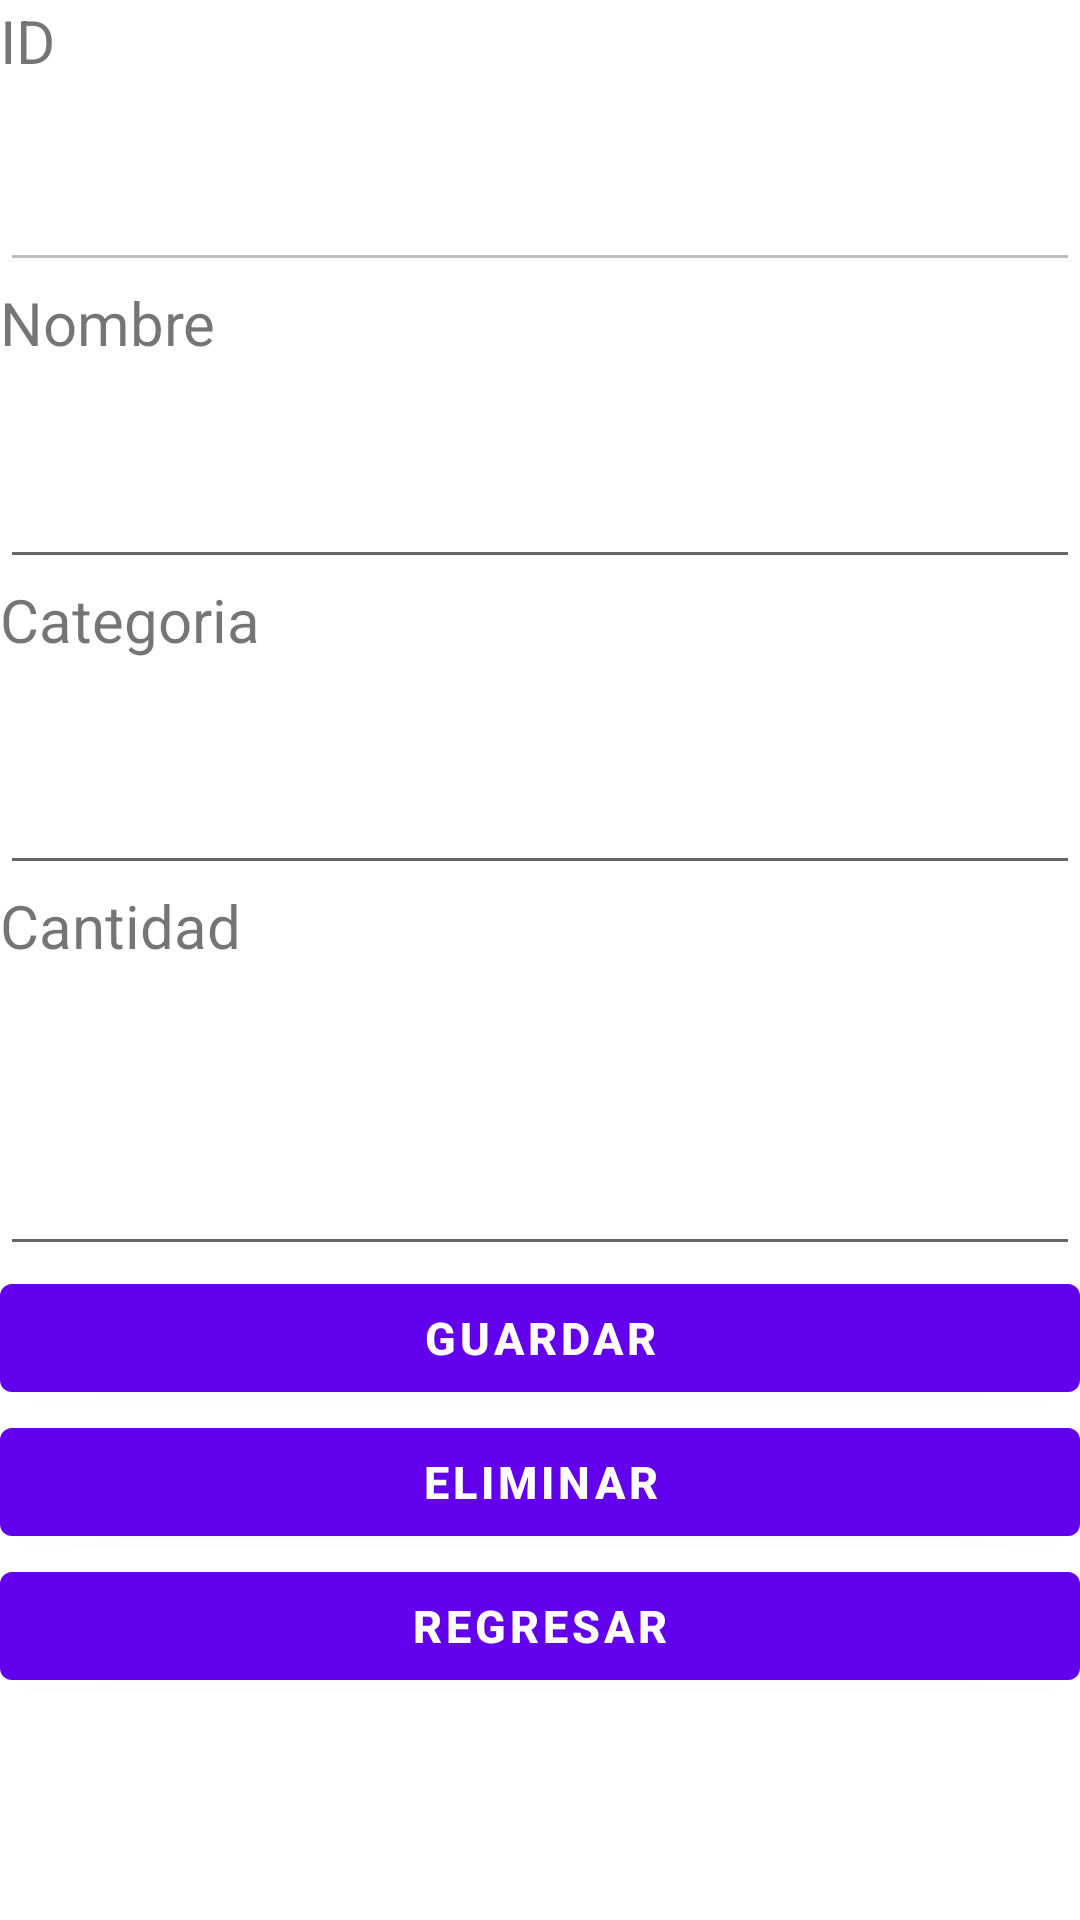

Write the Android layout XML for this screen, with the resource values it uses.
<!-- AndroidManifest.xml: application theme Theme.RestAndroid -->
<!-- res/layout/producto_layout.xml -->
<?xml version="1.0" encoding="utf-8"?>
<androidx.constraintlayout.widget.ConstraintLayout
    xmlns:android="http://schemas.android.com/apk/res/android"
    xmlns:app="http://schemas.android.com/apk/res-auto"
    xmlns:tools="http://schemas.android.com/tools"
    android:layout_width="match_parent"
    android:layout_height="match_parent"
    android:orientation="vertical"
    tools:context=".ProductoActivity">
    <LinearLayout
        android:layout_width="match_parent"
        android:layout_height="match_parent"
        android:orientation="vertical">

        <TextView
            android:id="@+id/tvid"
            android:layout_width="match_parent"
            android:layout_height="37dp"
            android:text="ID"
            android:textSize="20dp"/>

        <EditText
            android:id="@+id/txtId"
            android:layout_width="match_parent"
            android:layout_height="57dp"
            android:enabled="false"/>

        <TextView
            android:id="@+id/tvnombre"
            android:layout_width="match_parent"
            android:layout_height="43dp"
            android:text="Nombre"
            android:textSize="20dp"/>

        <EditText
            android:id="@+id/txtNombre"
            android:layout_width="match_parent"
            android:layout_height="56dp" />

        <TextView
            android:id="@+id/tvcategoria"
            android:layout_width="match_parent"
            android:layout_height="41dp"
            android:text="Categoria"
            android:textSize="20dp"/>

        <EditText
            android:id="@+id/txtcategoria"
            android:layout_width="match_parent"
            android:layout_height="61dp" />

        <TextView
            android:id="@+id/tvcantidad"
            android:layout_width="match_parent"
            android:layout_height="55dp"
            android:text="Cantidad"
            android:textSize="20dp" />

        <EditText
            android:id="@+id/txtcantidad"
            android:layout_width="match_parent"
            android:layout_height="72dp" />

        <Button
            android:id="@+id/btnSave"
            android:layout_width="match_parent"
            android:layout_height="wrap_content"
            android:text="GUARDAR"
            android:textSize="15dp"
            android:textStyle="bold"/>

        <Button
            android:id="@+id/btnEliminar"
            android:layout_width="match_parent"
            android:layout_height="wrap_content"
            android:text="ELIMINAR"
            android:textSize="15dp"
            android:textStyle="bold"/>

        <Button
            android:id="@+id/btnVolver"
            android:layout_width="match_parent"
            android:layout_height="wrap_content"
            android:text="REGRESAR"
            android:textSize="15dp"
            android:textStyle="bold"/>
    </LinearLayout>

</androidx.constraintlayout.widget.ConstraintLayout>
<!-- resources referenced by this layout -->
<resources>
  <style name="Theme.RestAndroid" parent="Theme.MaterialComponents.DayNight.DarkActionBar">
          
          <item name="colorPrimary">@color/purple_500</item>
          <item name="colorPrimaryVariant">@color/purple_700</item>
          <item name="colorOnPrimary">@color/white</item>
          
          <item name="colorSecondary">@color/teal_200</item>
          <item name="colorSecondaryVariant">@color/teal_700</item>
          <item name="colorOnSecondary">@color/black</item>
          
          <item name="android:statusBarColor" tools:targetApi="l">?attr/colorPrimaryVariant</item>
          
      </style>
  <!-- not gathered from this repository: default colours our renderer supplied (Android Studio template values) -->
  <color name="purple_500">#FF6200EE</color>
  <color name="purple_700">#FF3700B3</color>
  <color name="teal_200">#FF03DAC5</color>
  <color name="teal_700">#FF018786</color>
  <color name="black">#FF000000</color>
  <color name="white">#FFFFFFFF</color>
</resources>
